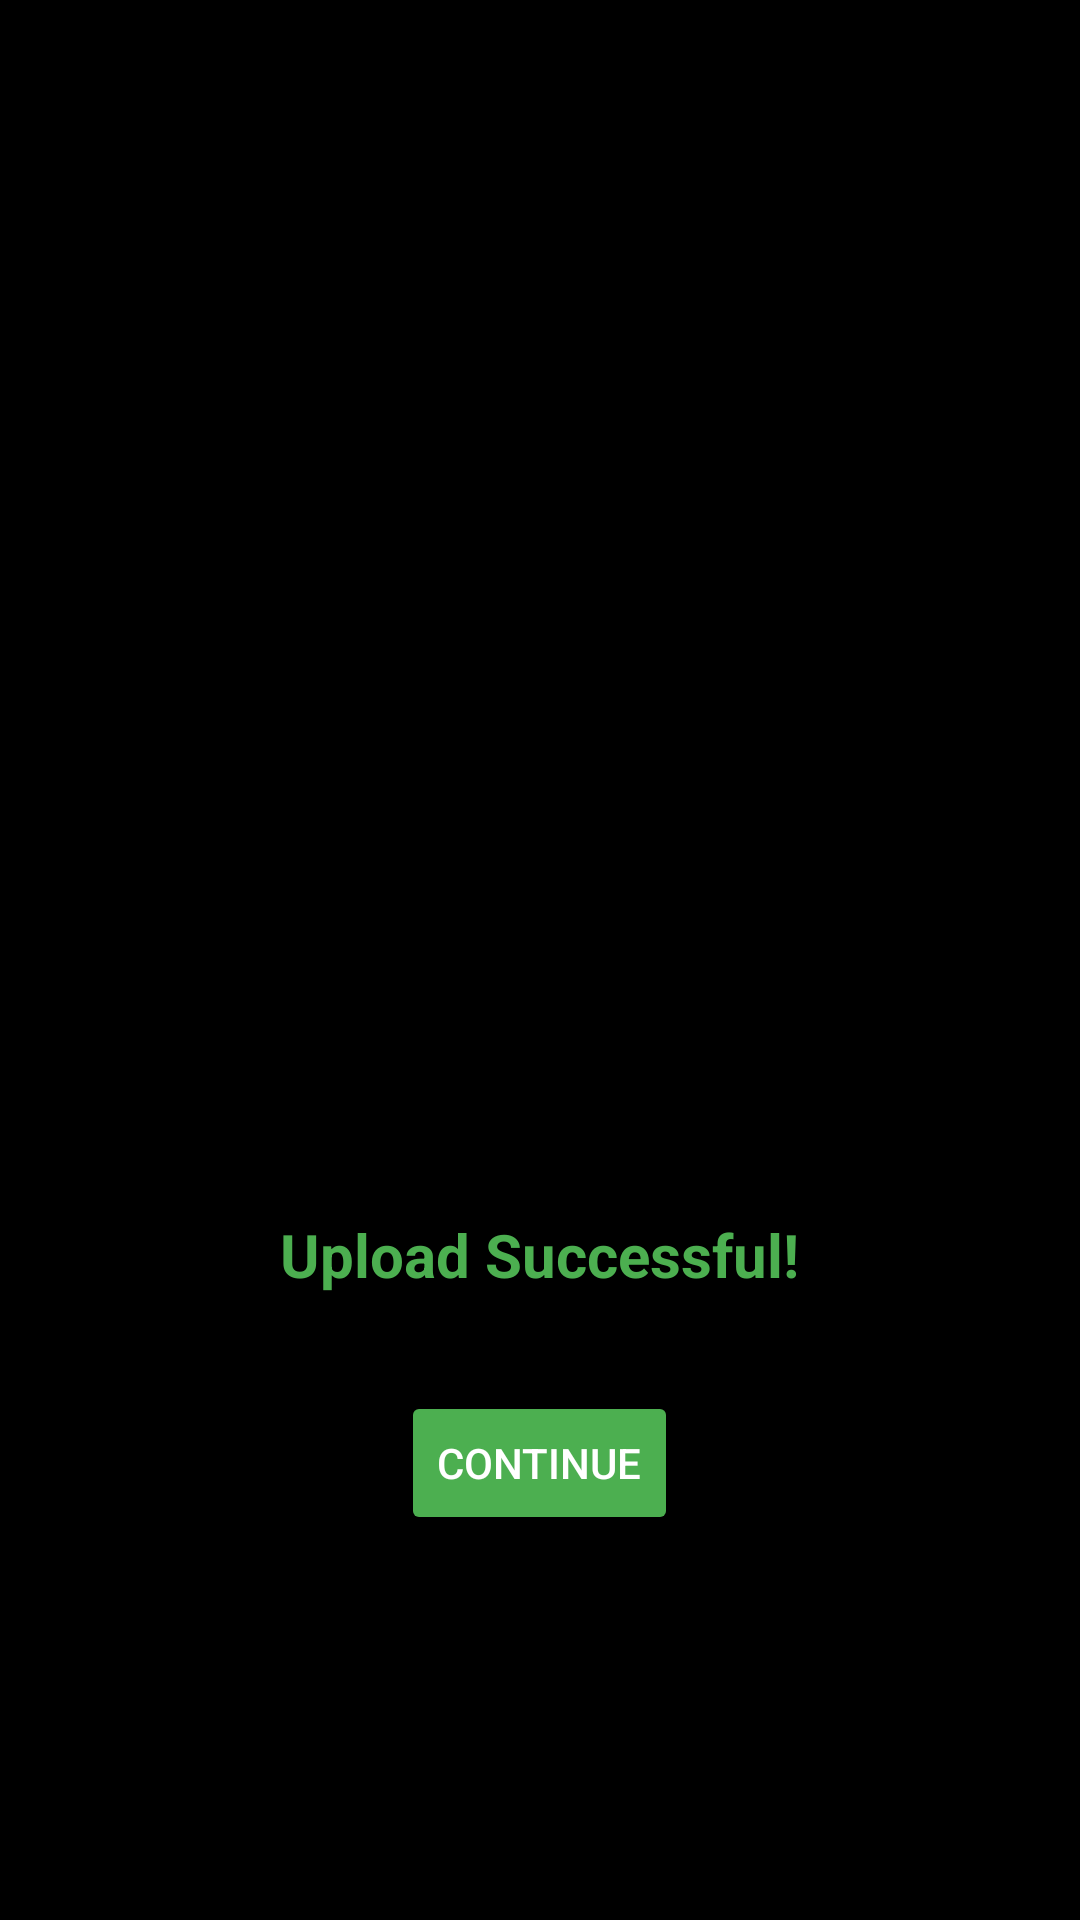

Reconstruct the res/layout file that produces this screen, plus the resources it refers to.
<!-- AndroidManifest.xml: application theme Theme.RobotApp -->
<!-- res/layout/activity_uploding_suses2.xml -->
<?xml version="1.0" encoding="utf-8"?>
<androidx.constraintlayout.widget.ConstraintLayout xmlns:android="http://schemas.android.com/apk/res/android"
    xmlns:app="http://schemas.android.com/apk/res-auto"
    xmlns:tools="http://schemas.android.com/tools"
    android:id="@+id/main"
    android:layout_width="match_parent"
    android:layout_height="match_parent"
    android:background="#000000"
    tools:context=".UplodingSusesActivity2">

    <LinearLayout
        android:layout_width="wrap_content"
        android:layout_height="wrap_content"
        android:orientation="vertical"
        android:padding="16dp"
        android:gravity="center"
        app:layout_constraintBottom_toBottomOf="parent"
        app:layout_constraintEnd_toEndOf="parent"
        app:layout_constraintStart_toStartOf="parent"
        app:layout_constraintTop_toTopOf="parent">

        <ImageView
            android:id="@+id/successIcon"
            android:layout_width="222dp"
            android:layout_height="252dp"
            android:layout_marginBottom="24dp"
            android:src="@drawable/pngwing_com__15_"
            android:background="#000000" />

        <TextView
            android:id="@+id/messageTextView"
            android:layout_width="wrap_content"
            android:layout_height="wrap_content"
            android:layout_marginBottom="16dp"
            android:text="Upload Successful!"
            android:textColor="#4CAF50"
            android:textSize="20sp"
            android:textStyle="bold" />

        <Button
            android:id="@+id/continueButton"
            android:layout_width="wrap_content"
            android:layout_height="wrap_content"
            android:backgroundTint="#4CAF50"
            android:text="Continue"
            android:textColor="#FFFFFF"
            android:layout_marginTop="16dp" />

    </LinearLayout>
</androidx.constraintlayout.widget.ConstraintLayout>
<!-- resources referenced by this layout -->
<resources>
  <style name="Theme.RobotApp" parent="Base.Theme.RobotApp" />
  <style name="Base.Theme.RobotApp" parent="Theme.AppCompat.Light.NoActionBar">
          
          
      </style>
</resources>
